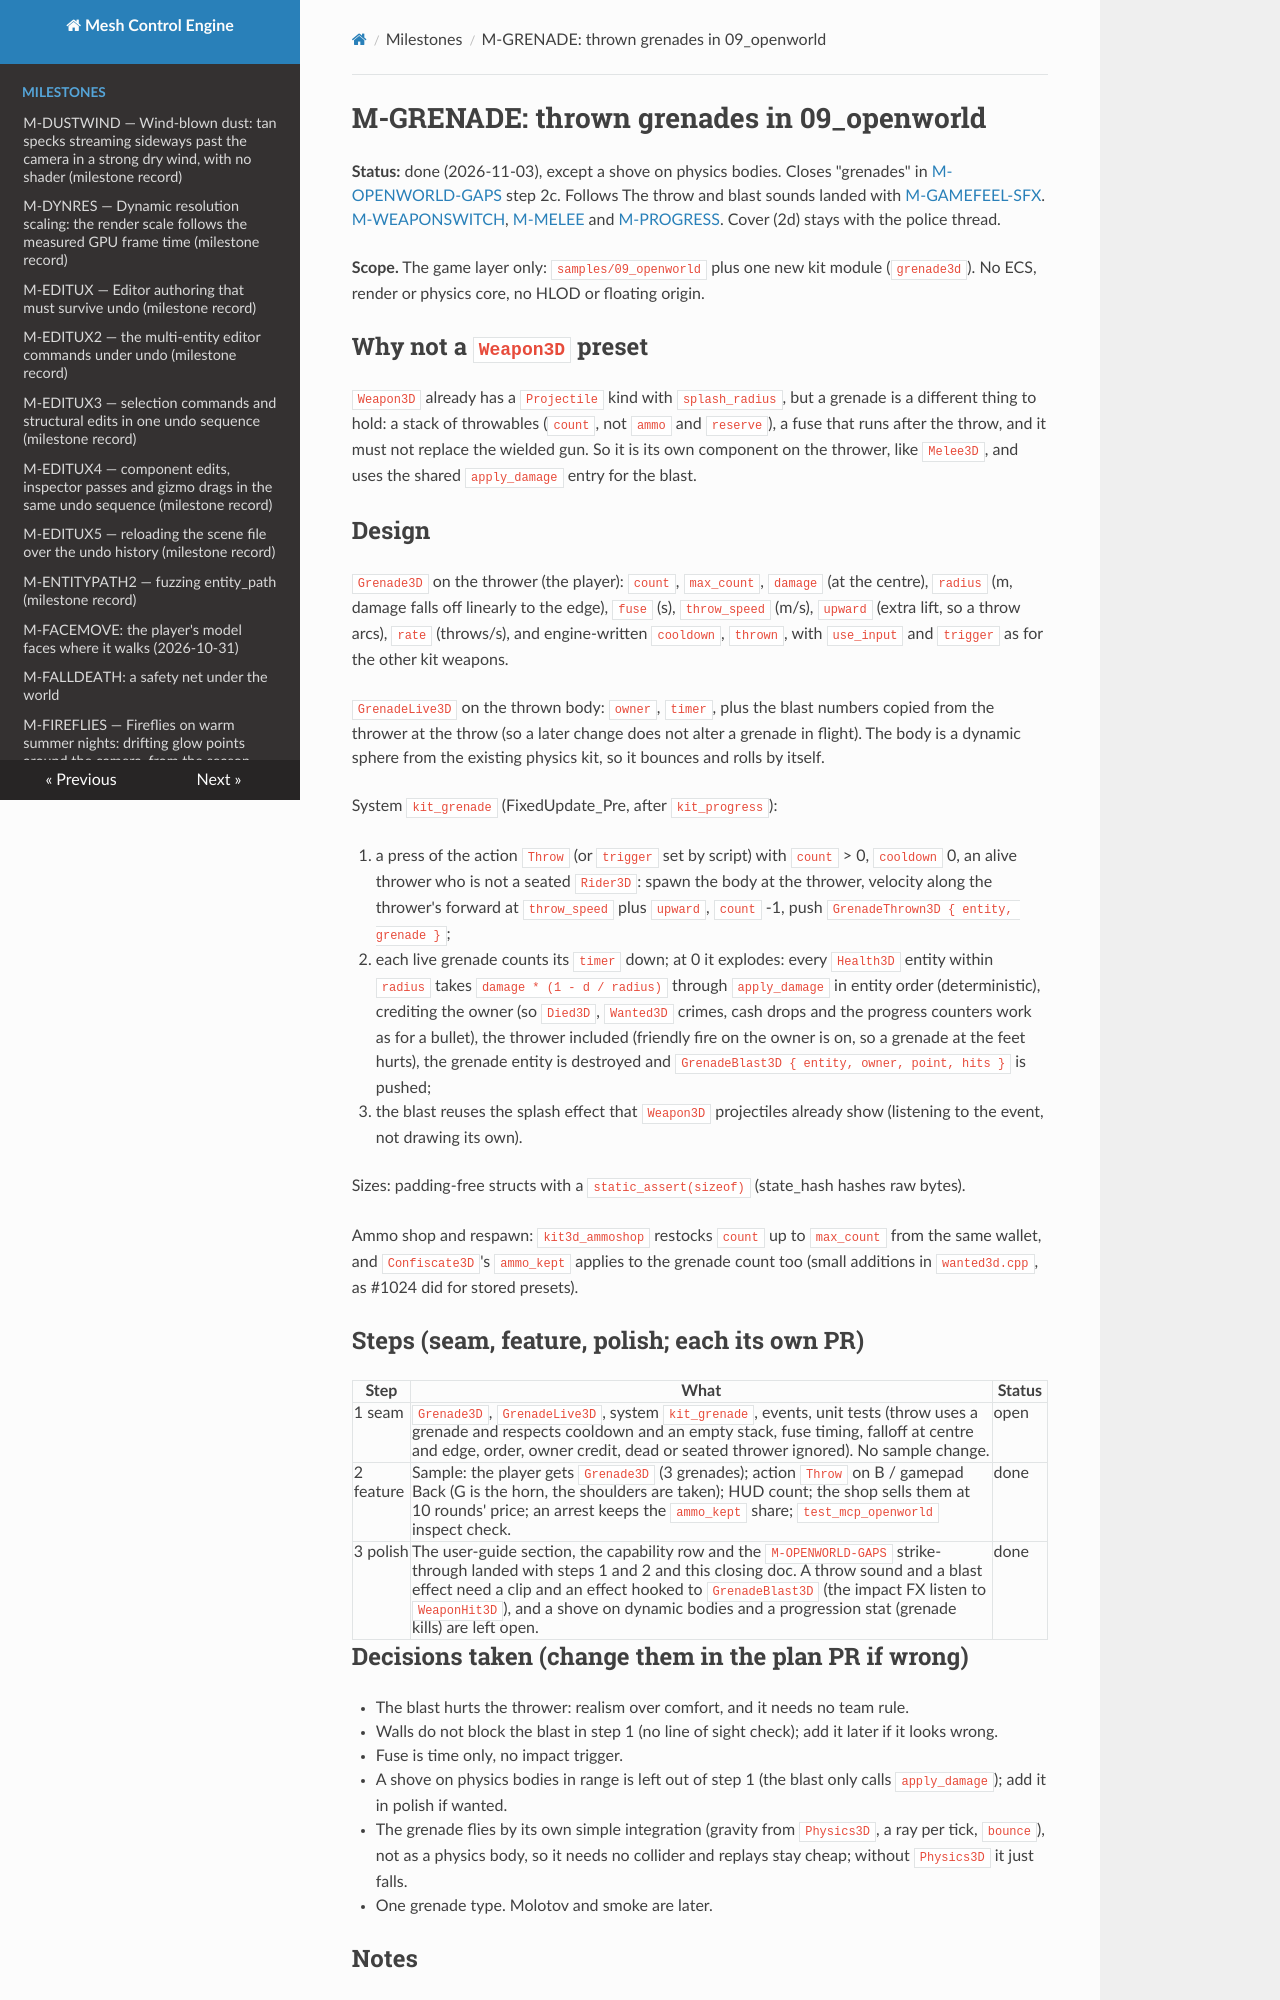

repository: sberkan09/mesh_control_engine · page: milestones/M-GRENADE/index.html · generator: mkdocs

# M-GRENADE: thrown grenades in 09_openworld

**Status:** done (2026-11-03), except a shove on physics bodies. Closes "grenades" in [M-OPENWORLD-GAPS](M-OPENWORLD-GAPS.md) step 2c. Follows The throw and blast sounds landed with [M-GAMEFEEL-SFX](M-GAMEFEEL-SFX.md).
[M-WEAPONSWITCH](M-WEAPONSWITCH.md), [M-MELEE](M-MELEE.md) and [M-PROGRESS](M-PROGRESS.md). Cover (2d) stays with the police thread.

**Scope.** The game layer only: `samples/09_openworld` plus one new kit module (`grenade3d`). No ECS, render or physics core, no
HLOD or floating origin.

## Why not a `Weapon3D` preset

`Weapon3D` already has a `Projectile` kind with `splash_radius`, but a grenade is a different thing to hold: a stack of
throwables (`count`, not `ammo` and `reserve`), a fuse that runs after the throw, and it must not replace the wielded gun. So
it is its own component on the thrower, like `Melee3D`, and uses the shared `apply_damage` entry for the blast.

## Design

`Grenade3D` on the thrower (the player): `count`, `max_count`, `damage` (at the centre), `radius` (m, damage falls off linearly
to the edge), `fuse` (s), `throw_speed` (m/s), `upward` (extra lift, so a throw arcs), `rate` (throws/s), and engine-written
`cooldown`, `thrown`, with `use_input` and `trigger` as for the other kit weapons.

`GrenadeLive3D` on the thrown body: `owner`, `timer`, plus the blast numbers copied from the thrower at the throw (so a later
change does not alter a grenade in flight). The body is a dynamic sphere from the existing physics kit, so it bounces and rolls
by itself.

System `kit_grenade` (FixedUpdate_Pre, after `kit_progress`):

1. a press of the action `Throw` (or `trigger` set by script) with `count` > 0, `cooldown` 0, an alive thrower who is not a
   seated `Rider3D`: spawn the body at the thrower, velocity along the thrower's forward at `throw_speed` plus `upward`,
   `count` -1, push `GrenadeThrown3D { entity, grenade }`;
2. each live grenade counts its `timer` down; at 0 it explodes: every `Health3D` entity within `radius` takes
   `damage * (1 - d / radius)` through `apply_damage` in entity order (deterministic), crediting the owner (so `Died3D`,
   `Wanted3D` crimes, cash drops and the progress counters work as for a bullet), the thrower included (friendly fire on
   the owner is on, so a grenade at the feet hurts), the grenade entity is destroyed
   and `GrenadeBlast3D { entity, owner, point, hits }` is pushed;
3. the blast reuses the splash effect that `Weapon3D` projectiles already show (listening to the event, not drawing its own).

Sizes: padding-free structs with a `static_assert(sizeof)` (state_hash hashes raw bytes).

Ammo shop and respawn: `kit3d_ammoshop` restocks `count` up to `max_count` from the same wallet, and `Confiscate3D`'s `ammo_kept` applies to the
grenade count too (small additions in `wanted3d.cpp`, as #1024 did for stored presets).

## Steps (seam, feature, polish; each its own PR)

| Step | What | Status |
|---|---|---|
| 1 seam | `Grenade3D`, `GrenadeLive3D`, system `kit_grenade`, events, unit tests (throw uses a grenade and respects cooldown and an empty stack, fuse timing, falloff at centre and edge, order, owner credit, dead or seated thrower ignored). No sample change. | open |
| 2 feature | Sample: the player gets `Grenade3D` (3 grenades); action `Throw` on B / gamepad Back (G is the horn, the shoulders are taken); HUD count; the shop sells them at 10 rounds' price; an arrest keeps the `ammo_kept` share; `test_mcp_openworld` inspect check. | done |
| 3 polish | The user-guide section, the capability row and the `M-OPENWORLD-GAPS` strike-through landed with steps 1 and 2 and this closing doc. A throw sound and a blast effect need a clip and an effect hooked to `GrenadeBlast3D` (the impact FX listen to `WeaponHit3D`), and a shove on dynamic bodies and a progression stat (grenade kills) are left open. | done |
